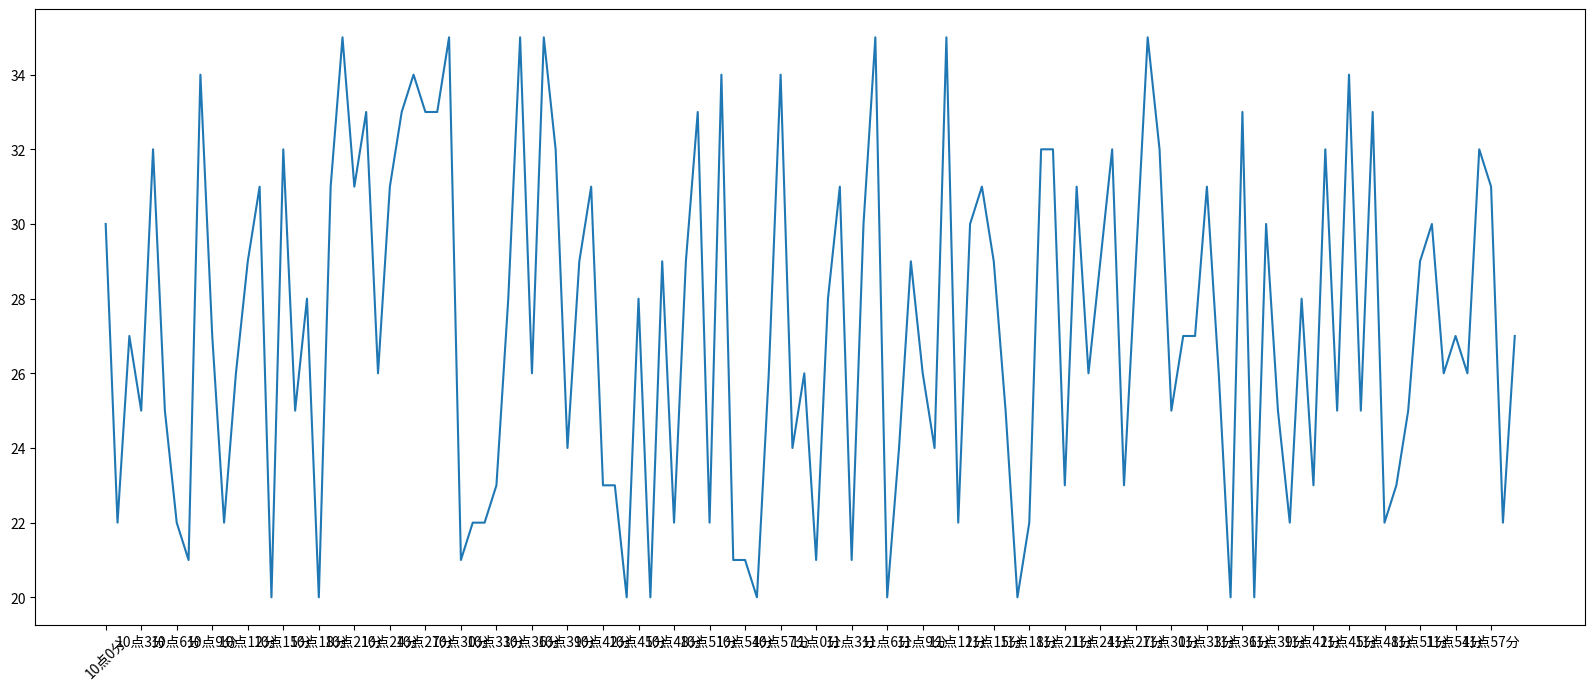

Reproduce this figure in Python. (Note: this script raises an exception after producing the figure.)
import matplotlib
import matplotlib.pyplot as plt
import random

# -*- coding: utf-8 -*-

# 设置中文字体 windows和linux
# font = {'family': 'MicroSoft YaHei',
#         'weight': 'bold',
#         'size': 'larger'}
# matplotlib.rc('font', **font)  # pass in the font dict as kwargs
from matplotlib import font_manager

my_font = font_manager.FontProperties(fname="C:/Windows/Fonts/simhei.ttf")
x = range(0, 120)
y = [random.randint(20, 35) for i in range(120)]
plt.figure(figsize=(20, 8), dpi=80)
# 绘图
plt.plot(x, y)
# 调整x的刻度
_xtick_lables = ["10点{}分".format(i) for i in range(60)]
_xtick_lables += ["11点{}分".format(i) for i in range(60)]
# 取步长数字和字符串一一对应，数据长度一样 matplotlib默认不显示中文
plt.xticks(list(x)[::3], _xtick_lables[::3], rotation=45, fontpropertues=my_font)

plt.savefig("./t2.png")
if __name__ == '__main__':
    print()
